Run: headless pygame with SDL's dummy video driver; simulated clock (each Clock.tick advances the game by its frame time, no real sleeping); random seed 0; keys injected as events and as key.get_pressed() state; no mouse input.
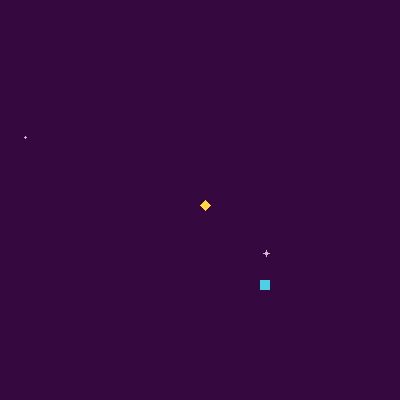
Frame 1 of 4 · flips 1–60 · no input
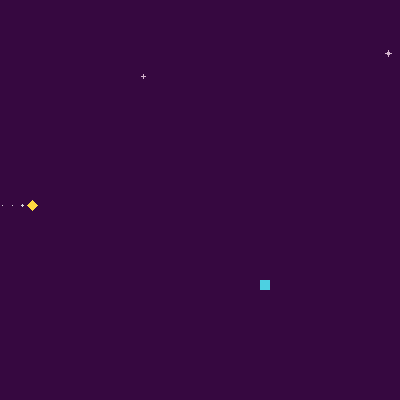
Frame 2 of 4 · flips 61–180 · tapped SPACE, RETURN · held RIGHT (→), D
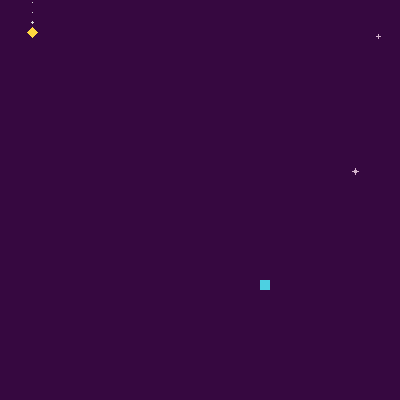
Frame 3 of 4 · flips 181–300 · held DOWN (↓), S
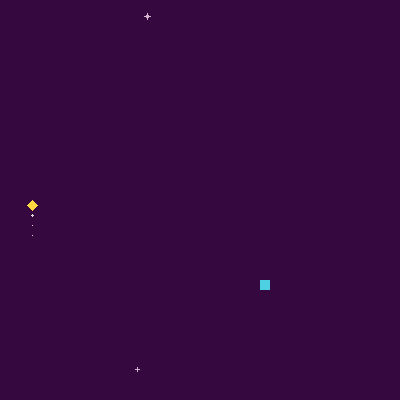
Frame 4 of 4 · flips 301–420 · held LEFT (←), A, UP (↑), W

The pygame program that drew these frames:


import os
import random
from random import randint
import pygame
import time
from pygame import QUIT, KEYDOWN, K_ESCAPE, K_SPACE, K_LEFT, K_RIGHT, K_UP, K_DOWN, K_SPACE, K_BACKSPACE, K_w, K_s

class Data(object):
	def __init__(self):
		self.screenHeight = 400
		self.screenWidth = 400
		self.movingPowerups = True
		self.movingApples = True
		self.slowTime = False
		self.player = Player(self)
		self.bullets = []
		self.apples = []
		self.tails = []
		self.powerups = []
		self.frameCount = 0
		self.powerupInterval = 200
		self.nukes = []
		self.starInterval = 20
		self.stars = []
		self.game = Game(self)
		self.session = Session(self)
		self.playtime = 0
		self.FPS = 60
		self.clock = pygame.time.Clock()
		self.screen = pygame.display.set_mode((self.screenHeight, self.screenWidth))

    
	def resetDetails(self):
		self.player = Player(self)
		self.bullets = []
		self.apples = [Apple(self)]
		self.tails = []
		self.powerups = []
		self.frameCount = 0
		self.powerupInterval = 200
		self.nukes = []
		self.playtime = 0

class Player(object):
	def __init__(self, data):
		self.superstar = False
		self.superstarCount = 0
		self.height = 11
		self.width = 11
		self.score = 0
		self.speed = 2
		self.trailInterval = 5
		self.rect = pygame.Rect((data.screenWidth / 2),(data.screenHeight / 2),self.width,self.height)
		self.direction = 'NONE'
		self.dx = 0
		self.dy = 0
		self.trails = []

	def move(self, data):
		self.rect.x += self.dx
		self.rect.y += self.dy

		if self.rect.left > data.screenWidth:
			self.rect.right = 0
		if self.rect.right < 0:
			self.rect.left = data.screenWidth
		if self.rect.bottom < 0:
			self.rect.top = data.screenHeight
		if self.rect.top > data.screenHeight:
			self.rect.bottom = 0

		if self.superstar == True:
			self.superstarCount += 1
			if self.superstarCount >= 190:
				if self.superstarCount % 20 == 0:
					self.width += 10
					self.height += 10
					self.rect.x -= 5
					self.rect.y -= 5
				elif self.superstarCount % 10 == 0:
					self.width -= 10
					self.height -= 10
					self.rect.x += 5
					self.rect.y += 5
					if self.superstarCount == 310:
						self.superstar = False
						self.superstarCount = 0

		for apple in data.apples:
			if self.rect.colliderect(apple.rect):
				data.apples.remove(apple)
				self.score += 10
				Apple(data)
				Tail(data)

		for tail in data.tails:
			if self.rect.colliderect(tail.rect):
				if self.superstar == False:
					data.session.running = False
					print('Final Score: {0:.1f}		Time: {1:.2f}'.format(data.player.score,data.playtime))
				else:
					data.tails.remove(tail)

		for powerup in data.powerups:
			if self.rect.colliderect(powerup.rect):
				if powerup.type == 1:
					Nuke(data, powerup.rect.x, powerup.rect.y)
					data.powerups.remove(powerup)
				if powerup.type == 2:
					data.powerups.remove(powerup)	
					self.superstarFunc()				

	def superstarFunc(self):
		if self.superstar != True:
			self.superstar = True
			self.width += 10
			self.height += 10
			self.rect.x -= 5
			self.rect.y -= 5

	def checkHighscore(self, data):
		if self.score > data.session.highscore:
			data.session.highscore = self.score

class Trail(object):
	def __init__(self, data):
		data.player.trails.append(self)
		self.height = (data.player.height - 1) / 2
		if self.height % 2 == 0:
			self.height -= 1
		self.width = (data.player.width - 1) / 2
		if self.width % 2 == 0:
			self.width -= 1
		self.x = data.player.rect.x + ((data.player.height - self.width) / 2)
		self.y = data.player.rect.y + ((data.player.height - self.width) / 2)
		self.dx = -1 *data.player.dx
		self.dy = -0.1 *data.player.dy
		self.rect = pygame.Rect(self.x,self.y,self.width,self.height)
		self.age = 0

	def move(self, data):
		self.age += 1
		if self.age % 5 == 0:
			self.width -= 2
			self.height -= 2
			self.rect.x += 1
			self.rect.y += 1

		if self.width <= 0:
			data.player.trails.remove(self)


class Bullet(object):
	def __init__(self, data):
		data.bullets.append(self)
		self.height = 4
		self.width = 4
		x = data.player.rect.x + 3
		y = data.player.rect.y + 3
		self.dx = 2.25*data.player.dx
		self.dy = 2.25*data.player.dy
		self.rect = pygame.Rect(x,y,self.width,self.height)

	def move(self, data):
		self.rect.x += self.dx
		self.rect.y += self.dy

		for apple in data.apples:
			if self.rect.colliderect(apple.rect):
				data.apples.remove(apple)
				data.player.score += 1
				apple = Apple(data)
				Tail(data)

		for tail in data.tails:
			if self.rect.colliderect(tail.rect):
				data.tails.remove(tail)

class Star(object):
	def __init__(self, data):
		data.stars.append(self)
		self.frameCount = 0
		self.ageInterval = 5
		self.age = 0
		self.x = randint(5, data.screenWidth - 5)
		self.y = randint(5, data.screenHeight - 5)
		self.shapes = []

	def move(self,data):
		self.x -= data.player.dx / 15
		self.y -= data.player.dy / 15

	def sparkle(self, data):
		self.frameCount += 1
		if self.frameCount % self.ageInterval == 0:
			self.age += 1 
		self.shapes = []
		if self.age == 1 or self.age == 9:
			self.shapes.append(pygame.Rect(self.x, self.y, 1, 1))
		elif self.age == 2 or self.age == 8:
			self.shapes.append(pygame.Rect(self.x - 1, self.y, 3, 1))
			self.shapes.append(pygame.Rect(self.x, self.y - 1, 1, 3))
		elif self.age == 3 or self.age == 7:
			self.shapes.append(pygame.Rect(self.x - 2, self.y, 5, 1))
			self.shapes.append(pygame.Rect(self.x, self.y - 2, 1, 5))
		elif self.age == 4 or self.age == 5  or self.age == 6:
			self.shapes.append(pygame.Rect(self.x - 3, self.y, 7, 1))
			self.shapes.append(pygame.Rect(self.x, self.y - 3, 1, 7))
			self.shapes.append(pygame.Rect(self.x - 1, self.y - 1, 3, 3))
		elif self.age == 10:
			data.stars.remove(self)

class PowerUp(object):
	def __init__(self, data):
		self.direction = 0
		self.dx = 0; self.dy = 0
		if data.movingPowerups == True:
			self.direction = self.getRandomDirection(data)
		self.type = randint(1,2)
		self.height = 10
		self.width = 10
		self.x = randint(2,38)*10
		self.y = randint(2,38)*10
		data.powerups.append(self)
		self.shape = [self.x, self.y], [self.x + 4, self.y + 2], [self.x + 8, self.y], [self.x + 6, self.y + 4], [self.x + 8, self.y + 8],[self.x + 4, self.y + 6], [self.x, self.y + 8], [self.x + 2, self.y + 4]
		self.rect = pygame.Rect(self.x,self.y,self.width,self.height)

	def getRandomDirection(self, data):
		direction = randint(1,4)
		if direction == 1:
			self.dx = data.player.speed
		if direction == 2:
			self.dy = data.player.speed
		if direction == 3:
			self.dx = -data.player.speed
		if direction == 4:
			self.dy = -data.player.speed
		return direction

	def move(self, data):
		if self.direction % 2 == 0 and self.direction != 0:
			self.dx += randint(-1,1)
			if self.dx > 5:
				self.dx = 5
			elif self.dx < -5:
				self.dx = -5
			self.x += self.dx
			self.y += self.dy
		elif self.direction > 0:
			self.dy += randint(-1,1)
			if self.dy > 5:
				self.dy = 5
			elif self.dy < -5:
				self.dy = -5
			self.x += self.dx
			self.y += self.dy			

		self.shape = [self.x, self.y], [self.x + 4, self.y + 2], [self.x + 8, self.y], [self.x + 6, self.y + 4], [self.x + 8, self.y + 8],[self.x + 4, self.y + 6], [self.x, self.y + 8], [self.x + 2, self.y + 4]
		self.rect = pygame.Rect(self.x,self.y,self.width,self.height)

		if self.rect.left > data.screenWidth:
			self.rect.right = 0
		if self.rect.right < 0:
			self.rect.left = data.screenWidth
		if self.rect.bottom < 0:
			self.rect.top = data.screenHeight
		if self.rect.top > data.screenHeight:
			self.rect.bottom = 0


		
class Nuke(object):
	def __init__(self, data, x, y):
		self.expand = True
		self.width = 10
		self.height = 10
		self.x = x
		self.y = y
		self.rect = pygame.Rect(self.x, self.y, self.width, self.height)
		self.count = 0
		data.nukes.append(self)
		self.shockwaveCount = 0
		self.shockwaveGap = 5
		self.shockwaveSize = 1
		self.shockwaveInterval = 1
		self.shockwaves = []
		self.shockwaveLevel = 0

	def grow(self, data):
		self.count += 1
		if self.expand == True:
			if self.count % 3 == 0:
				self.rect.width += 1
				self.rect.height += 1
			if self.count % 6 == 0:
				self.rect.x -= .5
				self.rect.y -= .5

		if self.count > 266:
			self.expand = False
			self.createShockwaves(data)

		if self.count > 272:
			data.nukes.remove(self)

		for tail in data.tails:
			if self.rect.colliderect(tail.rect):
				data.tails.remove(tail)

	def createShockwaves(self, data):
		self.shockwaveCount += 1
		if self.shockwaveCount % self.shockwaveInterval == 0:
			self.shockwaves = []
			self.shockwaveLevel += 1
			self.shockwaves.append(pygame.Rect(self.rect.x, self.rect.y - ((self.shockwaveLevel * 3) * self.shockwaveGap), self.rect.width, self.shockwaveSize))
			self.shockwaves.append(pygame.Rect(self.rect.x + self.rect.width + ((self.shockwaveLevel * 3) * self.shockwaveGap), self.rect.y, self.shockwaveSize, self.rect.height))
			self.shockwaves.append(pygame.Rect(self.rect.x, self.rect.y + self.rect.height + ((self.shockwaveLevel * 3) * self.shockwaveGap), self.rect.width, self.shockwaveSize))
			self.shockwaves.append(pygame.Rect(self.rect.x - ((self.shockwaveLevel * 3) * self.shockwaveGap) - self.shockwaveSize, self.rect.y, self.shockwaveSize, self.rect.height))
			self.rect.x += 2 * self.shockwaveGap
			self.rect.y += 2 * self.shockwaveGap
			self.rect.height -= 4 * self.shockwaveGap
			self.rect.width -= 4 * self.shockwaveGap
			#data.clock.tick(1)

class Tail(object):
	def __init__(self, data):
		data.tails.append(self)
		self.height = 7
		self.width = 7
		if data.player.dx == 0:
			self.dy = -2*data.player.dy
			self.dx = 0
		if data.player.dy == 0:
			self.dx = -2*data.player.dx
			self.dy = 0
		x = (data.player.rect.x - (data.player.width / 2) * data.player.dx) + 2
		y = (data.player.rect.y - (data.player.height / 2) * data.player.dy) + 2
		self.rect = pygame.Rect(x,y,self.width,self.height)

	def move(self, data):
		self.rect.x += self.dx
		self.rect.y += self.dy

		if self.rect.left > data.screenWidth:
			self.rect.right = 0
		if self.rect.right < 0:
			self.rect.left = data.screenWidth
		if self.rect.bottom < 0:
			self.rect.top = data.screenHeight
		if self.rect.top > data.screenHeight:
			self.rect.bottom = 0

class Apple(object):
	def __init__(self, data):
		self.dx = 0; self.dy = 0
		if data.movingApples == True and data.player.score != 0:
			self.getRandomDirection(data)
		height = 10
		width = 10
		data.apples.append(self)
		x = randint(2,38)*10
		y = randint(2,38)*10
		self.rect = pygame.Rect(x,y,width,height)

	def move(self, data):
		self.rect.x += self.dx
		self.rect.y += self.dy

		if self.rect.left > data.screenWidth:
			self.rect.right = 0
		if self.rect.right < 0:
			self.rect.left = data.screenWidth
		if self.rect.bottom < 0:
			self.rect.top = data.screenHeight
		if self.rect.top > data.screenHeight:
			self.rect.bottom = 0

	def getRandomDirection(self, data):
		direction = randint(1,4)
		if direction == 1:
			self.dx = data.player.speed
		elif direction == 2:
			self.dx = -data.player.speed
		elif direction == 3:
			self.dy = data.player.speed
		elif direction == 4:
			self.dy = -data.player.speed

class Game(object):
	def __init__(self, data):
		self.running = True

class Session(object):
	def __init__(self, data):
		self.running = True
		self.highscore = 0


def main():
	data = Data()
	runGame(data)
	pygame.quit()
	print('Final Score: {0:.1f}		Time: {1:.2f}'.format(data.player.score,data.playtime))

def startGame(data):
	for e in pygame.event.get():
		if e.type == QUIT:
			data.session.running = False
			data.game.running = False
		if e.type == KEYDOWN:
			if e.key == K_SPACE:
				data.session.running = True
				data.resetDetails()
			if e.key == K_ESCAPE:
				data.session.running = False
				data.game.running = False

def starDisplay(data):
	data.frameCount += 1
	if data.frameCount % data.starInterval == 0:
		Star(data)
	for star in data.stars:
		star.sparkle(data)

def display(data):
		if data.slowTime == True:
			data.clock.tick(1)
		data.screen.fill((54,8,64))
		for star in data.stars:
			for shape in star.shapes:
				pygame.draw.rect(data.screen, (213,181,206), shape)
		for tail in data.tails:
			#pygame.draw.rect(data.screen, (229, 57, 53), tail.rect)
			pygame.draw.rect(data.screen, (245, 32, 108), tail.rect)
		for apple in data.apples:
			pygame.draw.rect(data.screen, (77, 208, 225), apple.rect)
		for bullet in data.bullets:
			pygame.draw.rect(data.screen, (0,255,0), bullet.rect)
		for trail in data.player.trails:
			trailPoly = [trail.rect.x + (trail.width - 1) / 2, trail.rect.y], [trail.rect.x + (trail.width - 1), trail.rect.y + (trail.height - 1) / 2], [trail.rect.x + (trail.width - 1) / 2, trail.rect.y + (trail.height - 1)], [trail.rect.x, trail.rect.y + (trail.height - 1) / 2]
			pygame.draw.polygon(data.screen, (220, 220, 220), trailPoly)
		for powerup in data.powerups:
			#colour = (randint(1,255),randint(1,255),randint(1,255))
			#pygame.draw.rect(data.screen, colour, powerup.rect)
			colour = (randint(1,255),randint(1,255),randint(1,255))
			pygame.draw.polygon(data.screen, colour, powerup.shape)
		for nuke in data.nukes:
			if nuke.expand == True:
				pygame.draw.rect(data.screen, (255,125,0), nuke.rect)
			for shockwave in nuke.shockwaves:
				pygame.draw.rect(data.screen, (255,125,0), shockwave)
		#pygame.draw.rect(data.screen, (0, 255, 0), data.player.rect)
		#pygame.draw.circle(data.screen, (255, 255, 0), [data.player.rect.x + 5, data.player.rect.y + 5], 5)
		playerPoly = [data.player.rect.x + (data.player.width - 1) / 2, data.player.rect.y], [data.player.rect.x + (data.player.width - 1), data.player.rect.y + (data.player.height - 1) / 2], [data.player.rect.x + (data.player.width - 1) / 2, data.player.rect.y + (data.player.height - 1)], [data.player.rect.x, data.player.rect.y + (data.player.height - 1) / 2]
		pygame.draw.polygon(data.screen, (255, 215, 64), playerPoly)
						
		caption = ('Backfire -- High: ' + str(data.session.highscore) + ' / Score: ' + str(data.player.score) + ' / Time: ' + str(round(data.playtime)))
		pygame.display.set_caption(caption)
		pygame.display.flip()

def runGame(data):
	data.apple = [Apple(data)]
	while data.game.running:
		startGame(data)
		starDisplay(data)
		display(data)
		while data.session.running:
			runSession(data)

def playerAction(data):
	for e in pygame.event.get():
		if e.type == QUIT:
			data.session.running = False
			data.game.running = False
		if e.type == KEYDOWN:
			if e.key == K_ESCAPE:
				data.session.running = False
				data.game.running = False
			elif e.key == K_LEFT:
				data.player.dy = 0
				data.player.dx = -data.player.speed
			elif e.key == K_RIGHT:
				data.player.dy = 0
				data.player.dx = data.player.speed
			elif e.key == K_UP:
				data.player.dx = 0
				data.player.dy = -data.player.speed
			elif e.key == K_DOWN:
				data.player.dx = 0
				data.player.dy = data.player.speed
			elif e.key == K_SPACE:
				for bullet in data.bullets:
					data.bullets.remove(bullet)
				Bullet(data)
			elif e.key == K_BACKSPACE:
				data.movingApples = True
			elif e.key == K_s:
				if data.slowTime == True:
					data.slowTime = False
				else:
					data.slowTime = True
			elif e.key == K_w:
				PowerUp(data)

def runSession(data):
	while data.session.running:
		milliseconds = data.clock.tick(data.FPS)
		data.playtime += milliseconds / 1000.0
	
		playerAction(data)
	
		data.player.move(data)
	
		for tail in data.tails:
			tail.move(data)
	
		for bullet in data.bullets:
			bullet.move(data)
		
		for powerup in data.powerups:
			powerup.move(data)
	
		for nuke in data.nukes:
			nuke.grow(data)
		
		for apple in data.apples:
			apple.move(data)
		
		for trail in data.player.trails:
			trail.move(data)

		for star in data.stars:
			star.move(data)
			star.sparkle(data)

		data.frameCount += 1
		if data.frameCount % 1000 == 0:
			if len(data.powerups) == 0:
				PowerUp(data)
		
		if data.frameCount % data.player.trailInterval == 0:
			Trail(data)

		if data.frameCount % data.starInterval == 0:
			Star(data)

		data.player.checkHighscore(data)
		for apple in data.apples:
			apple.move(data)
		
		display(data)



main()
